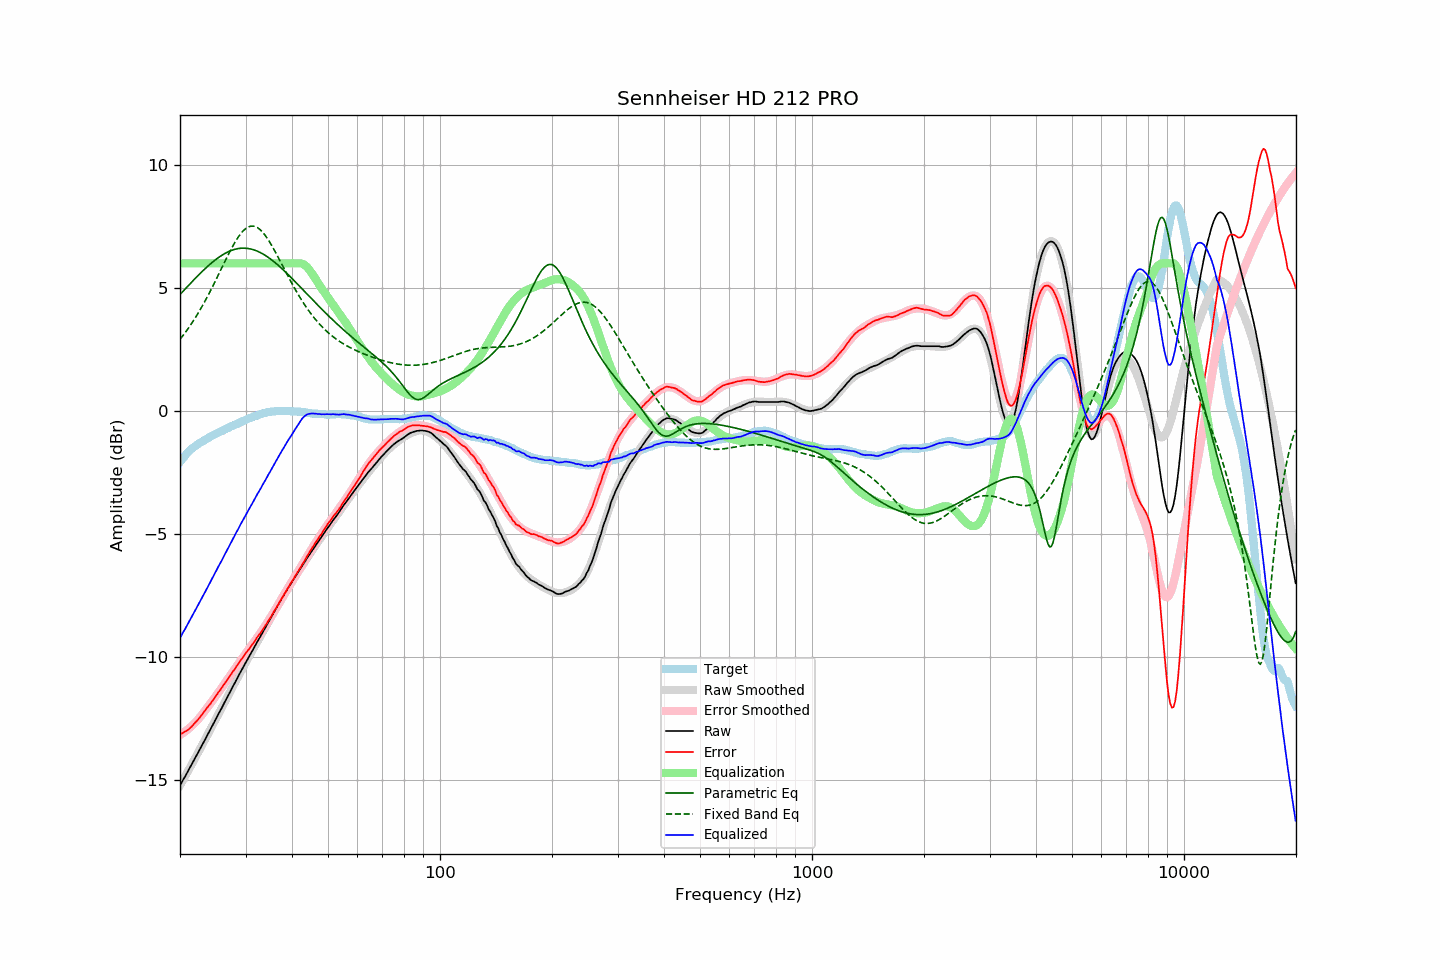

The table this chart was drawn from, first rows:
frequency, raw, error, smoothed, error_smoothed, equalization, parametric_eq, fixed_band_eq, equalized_raw, equalized_smoothed, target
20.00, -15.24, -13.16, -15.24, -13.18, 6.00, 4.73, 2.91, -9.24, -9.24, -2.08
20.20, -15.12, -13.13, -15.12, -13.14, 6.00, 4.80, 2.99, -9.12, -9.12, -1.99
20.40, -15.00, -13.09, -15.01, -13.10, 6.00, 4.87, 3.07, -9.00, -9.01, -1.91
20.61, -14.89, -13.05, -14.89, -13.05, 6.00, 4.94, 3.16, -8.89, -8.89, -1.84
20.81, -14.77, -13.02, -14.77, -13.00, 6.00, 5.01, 3.25, -8.77, -8.77, -1.75
21.02, -14.65, -12.98, -14.65, -12.95, 6.00, 5.08, 3.34, -8.65, -8.65, -1.67
21.23, -14.53, -12.92, -14.53, -12.89, 6.00, 5.15, 3.43, -8.53, -8.53, -1.61
21.44, -14.41, -12.86, -14.41, -12.84, 6.00, 5.22, 3.53, -8.41, -8.41, -1.55
21.66, -14.29, -12.79, -14.29, -12.77, 6.00, 5.29, 3.63, -8.29, -8.29, -1.51
21.87, -14.17, -12.72, -14.17, -12.71, 6.00, 5.35, 3.73, -8.17, -8.17, -1.45
22.09, -14.05, -12.65, -14.05, -12.64, 6.00, 5.42, 3.83, -8.05, -8.05, -1.40
22.31, -13.93, -12.57, -13.93, -12.57, 6.00, 5.49, 3.94, -7.93, -7.93, -1.36
22.54, -13.81, -12.50, -13.81, -12.49, 6.00, 5.55, 4.05, -7.81, -7.81, -1.32
22.76, -13.69, -12.41, -13.69, -12.41, 6.00, 5.62, 4.16, -7.69, -7.69, -1.28
22.99, -13.57, -12.33, -13.57, -12.33, 6.00, 5.68, 4.28, -7.57, -7.57, -1.25
23.22, -13.44, -12.23, -13.44, -12.25, 6.00, 5.74, 4.39, -7.44, -7.44, -1.21
23.45, -13.32, -12.15, -13.32, -12.16, 6.00, 5.80, 4.51, -7.32, -7.32, -1.17
23.69, -13.19, -12.07, -13.20, -12.07, 6.00, 5.86, 4.64, -7.19, -7.20, -1.13
23.92, -13.07, -11.98, -13.07, -11.99, 6.00, 5.92, 4.76, -7.07, -7.07, -1.09
24.16, -12.95, -11.91, -12.95, -11.90, 6.00, 5.98, 4.89, -6.95, -6.95, -1.04
24.40, -12.82, -11.81, -12.82, -11.81, 6.00, 6.04, 5.02, -6.82, -6.82, -1.01
24.65, -12.70, -11.72, -12.70, -11.72, 6.00, 6.09, 5.15, -6.70, -6.70, -0.98
24.89, -12.57, -11.62, -12.57, -11.63, 6.00, 6.14, 5.28, -6.57, -6.57, -0.95
25.14, -12.45, -11.54, -12.45, -11.54, 6.00, 6.19, 5.41, -6.45, -6.45, -0.91
25.39, -12.32, -11.44, -12.32, -11.45, 6.00, 6.24, 5.55, -6.32, -6.32, -0.88
25.65, -12.20, -11.36, -12.20, -11.35, 6.00, 6.28, 5.68, -6.20, -6.20, -0.84
25.91, -12.08, -11.26, -12.08, -11.26, 6.00, 6.33, 5.82, -6.08, -6.08, -0.82
26.16, -11.95, -11.16, -11.95, -11.17, 6.00, 6.37, 5.95, -5.95, -5.95, -0.79
26.43, -11.82, -11.07, -11.83, -11.07, 6.00, 6.40, 6.09, -5.82, -5.83, -0.75
26.69, -11.70, -10.98, -11.70, -10.98, 6.00, 6.44, 6.22, -5.70, -5.70, -0.72
26.96, -11.57, -10.88, -11.58, -10.88, 6.00, 6.47, 6.35, -5.57, -5.58, -0.69
27.23, -11.45, -10.80, -11.45, -10.79, 6.00, 6.50, 6.48, -5.45, -5.45, -0.66
27.50, -11.32, -10.70, -11.32, -10.69, 6.00, 6.52, 6.60, -5.32, -5.32, -0.63
27.77, -11.20, -10.59, -11.20, -10.60, 6.00, 6.55, 6.72, -5.20, -5.20, -0.61
28.05, -11.08, -10.51, -11.07, -10.50, 6.00, 6.57, 6.83, -5.08, -5.07, -0.57
28.33, -10.95, -10.40, -10.95, -10.41, 6.00, 6.58, 6.94, -4.95, -4.95, -0.55
28.62, -10.83, -10.31, -10.83, -10.32, 6.00, 6.60, 7.04, -4.83, -4.83, -0.52
28.90, -10.70, -10.22, -10.71, -10.23, 6.00, 6.61, 7.14, -4.70, -4.71, -0.48
29.19, -10.58, -10.12, -10.58, -10.13, 6.00, 6.61, 7.22, -4.58, -4.58, -0.46
29.48, -10.46, -10.05, -10.46, -10.04, 6.00, 6.62, 7.30, -4.46, -4.46, -0.41
29.78, -10.33, -9.94, -10.34, -9.95, 6.00, 6.62, 7.36, -4.33, -4.34, -0.39
30.08, -10.21, -9.85, -10.22, -9.86, 6.00, 6.61, 7.42, -4.21, -4.22, -0.36
30.38, -10.10, -9.77, -10.11, -9.77, 6.00, 6.61, 7.46, -4.10, -4.11, -0.34
30.68, -9.99, -9.69, -9.99, -9.68, 6.00, 6.60, 7.49, -3.99, -3.99, -0.31
30.99, -9.87, -9.59, -9.87, -9.59, 6.00, 6.58, 7.51, -3.87, -3.87, -0.29
31.30, -9.76, -9.50, -9.75, -9.50, 6.00, 6.57, 7.51, -3.76, -3.75, -0.26
31.61, -9.64, -9.41, -9.64, -9.41, 6.00, 6.55, 7.51, -3.64, -3.64, -0.23
31.93, -9.52, -9.31, -9.52, -9.32, 6.00, 6.52, 7.49, -3.52, -3.52, -0.21
32.24, -9.40, -9.21, -9.41, -9.22, 6.00, 6.50, 7.46, -3.40, -3.41, -0.19
32.57, -9.29, -9.13, -9.29, -9.13, 6.00, 6.47, 7.41, -3.29, -3.29, -0.16
32.89, -9.18, -9.05, -9.18, -9.03, 6.00, 6.44, 7.36, -3.18, -3.18, -0.13
33.22, -9.06, -8.94, -9.06, -8.94, 6.00, 6.40, 7.29, -3.06, -3.06, -0.12
33.55, -8.94, -8.84, -8.94, -8.84, 6.00, 6.36, 7.22, -2.94, -2.94, -0.10
33.89, -8.83, -8.74, -8.83, -8.74, 6.00, 6.32, 7.14, -2.83, -2.83, -0.09
34.23, -8.71, -8.65, -8.71, -8.64, 6.00, 6.28, 7.04, -2.71, -2.71, -0.06
34.57, -8.59, -8.54, -8.59, -8.54, 6.00, 6.24, 6.95, -2.59, -2.59, -0.05
34.92, -8.48, -8.44, -8.48, -8.43, 6.00, 6.19, 6.84, -2.48, -2.48, -0.05
35.27, -8.36, -8.34, -8.36, -8.33, 6.00, 6.14, 6.73, -2.36, -2.36, -0.03
35.62, -8.24, -8.21, -8.24, -8.22, 6.00, 6.09, 6.62, -2.24, -2.24, -0.03
35.97, -8.13, -8.11, -8.13, -8.11, 6.00, 6.04, 6.50, -2.13, -2.13, -0.02
... 635 more rows
